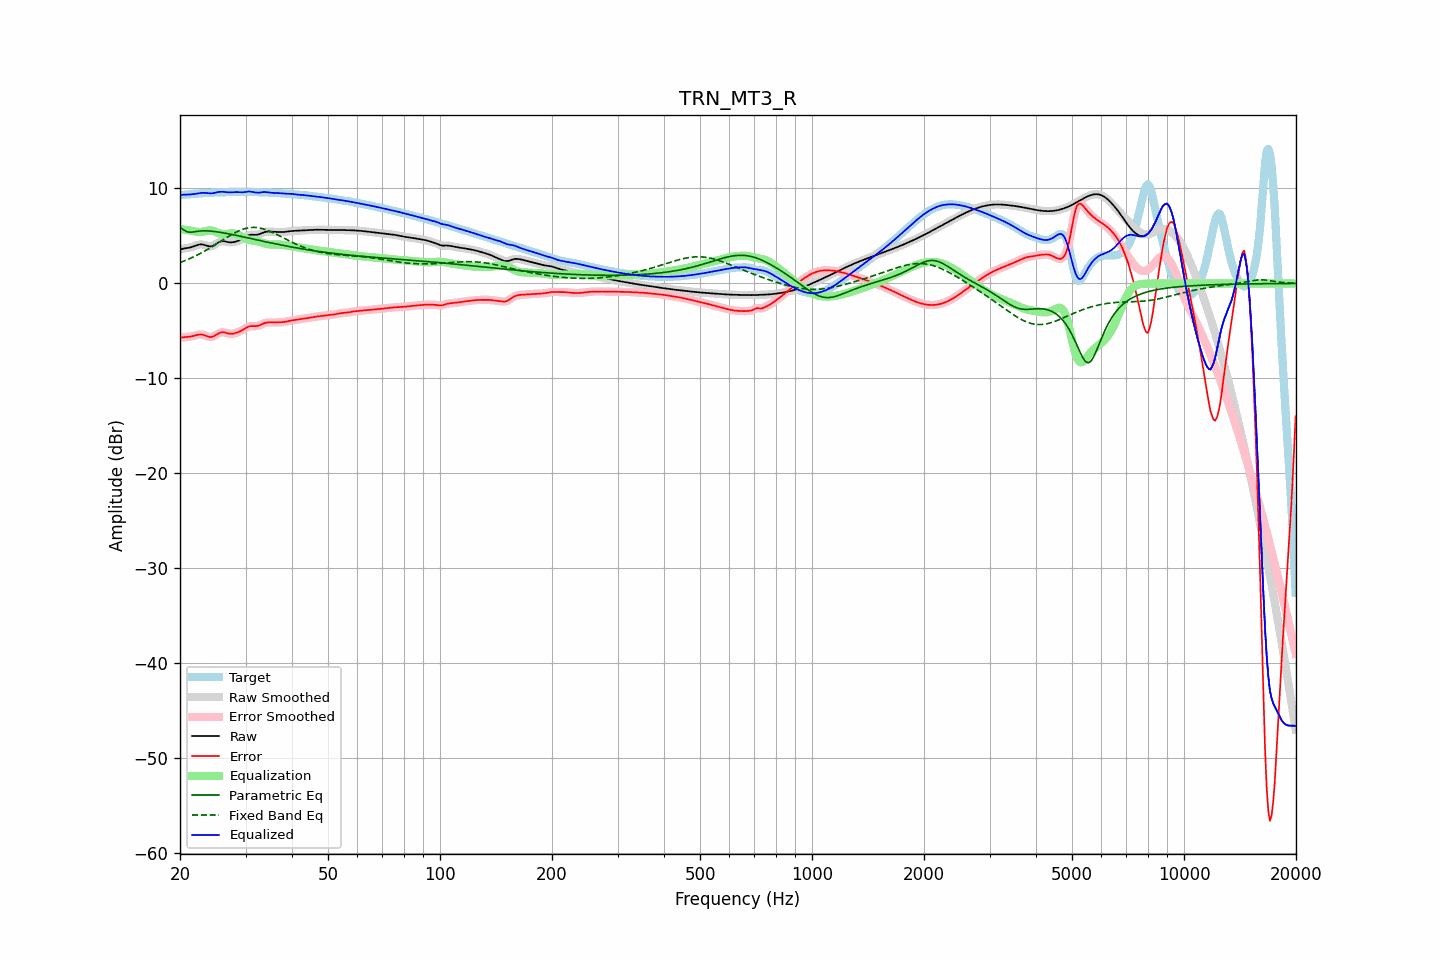

The file beside this chart, header and first rows:
frequency, raw, error, smoothed, error_smoothed, equalization, parametric_eq, fixed_band_eq, equalized_raw, equalized_smoothed, target
20.00, 3.57, -5.72, 3.57, -5.72, 5.72, 5.92, 2.20, 9.29, 9.29, 9.29
20.20, 3.62, -5.69, 3.62, -5.69, 5.70, 5.80, 2.26, 9.32, 9.32, 9.31
20.40, 3.66, -5.67, 3.66, -5.67, 5.68, 5.68, 2.33, 9.34, 9.34, 9.33
20.61, 3.70, -5.65, 3.69, -5.65, 5.66, 5.57, 2.40, 9.36, 9.35, 9.35
20.81, 3.72, -5.64, 3.72, -5.64, 5.64, 5.47, 2.46, 9.36, 9.36, 9.36
21.02, 3.75, -5.63, 3.75, -5.63, 5.61, 5.43, 2.54, 9.36, 9.36, 9.38
21.23, 3.78, -5.61, 3.78, -5.61, 5.59, 5.39, 2.61, 9.36, 9.37, 9.39
21.44, 3.82, -5.59, 3.82, -5.58, 5.56, 5.40, 2.69, 9.38, 9.38, 9.41
21.66, 3.88, -5.55, 3.88, -5.55, 5.52, 5.42, 2.76, 9.40, 9.40, 9.42
21.87, 3.94, -5.50, 3.94, -5.50, 5.49, 5.44, 2.84, 9.42, 9.42, 9.44
22.09, 4.00, -5.45, 4.00, -5.45, 5.45, 5.47, 2.93, 9.45, 9.45, 9.45
22.31, 4.06, -5.41, 4.05, -5.41, 5.43, 5.49, 3.01, 9.48, 9.48, 9.47
22.54, 4.10, -5.38, 4.10, -5.38, 5.41, 5.52, 3.10, 9.51, 9.51, 9.48
22.76, 4.12, -5.37, 4.11, -5.38, 5.42, 5.53, 3.19, 9.53, 9.53, 9.49
22.99, 4.11, -5.39, 4.10, -5.40, 5.44, 5.54, 3.28, 9.55, 9.54, 9.50
23.22, 4.06, -5.44, 4.06, -5.44, 5.48, 5.54, 3.37, 9.54, 9.54, 9.51
23.45, 4.01, -5.51, 4.01, -5.51, 5.52, 5.54, 3.47, 9.53, 9.53, 9.52
23.69, 3.96, -5.57, 3.95, -5.57, 5.56, 5.53, 3.57, 9.51, 9.51, 9.53
23.92, 3.91, -5.63, 3.92, -5.62, 5.58, 5.53, 3.66, 9.49, 9.49, 9.54
24.16, 3.90, -5.65, 3.91, -5.64, 5.58, 5.51, 3.77, 9.48, 9.49, 9.55
24.40, 3.94, -5.62, 3.94, -5.62, 5.56, 5.50, 3.87, 9.49, 9.50, 9.56
24.65, 4.01, -5.56, 4.01, -5.56, 5.51, 5.48, 3.97, 9.52, 9.52, 9.57
24.89, 4.11, -5.47, 4.11, -5.47, 5.45, 5.46, 4.08, 9.56, 9.56, 9.58
25.14, 4.22, -5.36, 4.22, -5.36, 5.38, 5.43, 4.19, 9.60, 9.60, 9.58
25.39, 4.33, -5.26, 4.33, -5.26, 5.30, 5.41, 4.29, 9.64, 9.63, 9.59
25.65, 4.40, -5.19, 4.40, -5.19, 5.25, 5.38, 4.40, 9.65, 9.65, 9.59
25.91, 4.45, -5.15, 4.44, -5.15, 5.21, 5.36, 4.51, 9.66, 9.65, 9.60
26.16, 4.45, -5.14, 4.45, -5.15, 5.19, 5.33, 4.62, 9.65, 9.64, 9.60
26.43, 4.43, -5.17, 4.43, -5.18, 5.20, 5.30, 4.72, 9.63, 9.62, 9.60
26.69, 4.39, -5.22, 4.39, -5.22, 5.21, 5.26, 4.83, 9.60, 9.61, 9.61
26.96, 4.35, -5.27, 4.35, -5.26, 5.24, 5.23, 4.93, 9.59, 9.59, 9.62
27.23, 4.33, -5.30, 4.33, -5.29, 5.26, 5.20, 5.03, 9.59, 9.59, 9.63
27.50, 4.33, -5.30, 4.33, -5.30, 5.27, 5.17, 5.13, 9.60, 9.60, 9.63
27.77, 4.35, -5.28, 4.34, -5.29, 5.27, 5.13, 5.23, 9.61, 9.61, 9.63
28.05, 4.38, -5.25, 4.38, -5.25, 5.24, 5.10, 5.32, 9.62, 9.62, 9.63
28.33, 4.42, -5.20, 4.42, -5.20, 5.20, 5.06, 5.41, 9.62, 9.62, 9.62
28.62, 4.48, -5.14, 4.48, -5.14, 5.14, 5.03, 5.49, 9.61, 9.61, 9.62
28.90, 4.54, -5.07, 4.54, -5.07, 5.06, 4.99, 5.56, 9.60, 9.60, 9.61
29.19, 4.63, -4.99, 4.63, -4.99, 4.97, 4.95, 5.64, 9.59, 9.59, 9.61
29.48, 4.72, -4.89, 4.72, -4.89, 4.87, 4.92, 5.70, 9.59, 9.60, 9.61
29.78, 4.83, -4.79, 4.83, -4.79, 4.78, 4.88, 5.75, 9.61, 9.61, 9.62
30.08, 4.94, -4.69, 4.94, -4.69, 4.70, 4.84, 5.80, 9.64, 9.64, 9.62
30.38, 5.03, -4.59, 5.03, -4.60, 4.63, 4.81, 5.84, 9.67, 9.67, 9.63
30.68, 5.10, -4.53, 5.10, -4.53, 4.58, 4.77, 5.87, 9.68, 9.68, 9.63
30.99, 5.13, -4.50, 5.13, -4.50, 4.54, 4.73, 5.89, 9.67, 9.67, 9.63
31.30, 5.13, -4.49, 5.13, -4.49, 4.51, 4.69, 5.90, 9.64, 9.64, 9.62
31.61, 5.12, -4.50, 5.12, -4.50, 4.48, 4.66, 5.90, 9.61, 9.61, 9.62
31.93, 5.11, -4.50, 5.12, -4.50, 4.46, 4.62, 5.89, 9.57, 9.58, 9.62
32.24, 5.13, -4.48, 5.14, -4.48, 4.43, 4.58, 5.88, 9.56, 9.56, 9.61
32.57, 5.17, -4.44, 5.17, -4.44, 4.39, 4.54, 5.86, 9.56, 9.57, 9.61
32.89, 5.24, -4.37, 5.24, -4.37, 4.35, 4.51, 5.82, 9.58, 9.58, 9.61
33.22, 5.31, -4.29, 5.31, -4.29, 4.30, 4.47, 5.78, 9.60, 9.60, 9.60
33.55, 5.38, -4.21, 5.38, -4.22, 4.24, 4.43, 5.74, 9.62, 9.62, 9.59
33.89, 5.43, -4.16, 5.43, -4.16, 4.19, 4.40, 5.68, 9.62, 9.62, 9.59
34.23, 5.46, -4.12, 5.46, -4.12, 4.15, 4.36, 5.62, 9.61, 9.61, 9.58
34.57, 5.47, -4.10, 5.46, -4.11, 4.12, 4.32, 5.55, 9.59, 9.59, 9.57
34.92, 5.46, -4.11, 5.46, -4.10, 4.11, 4.29, 5.48, 9.57, 9.57, 9.56
35.27, 5.45, -4.11, 5.45, -4.11, 4.10, 4.25, 5.41, 9.55, 9.55, 9.56
35.62, 5.43, -4.11, 5.43, -4.11, 4.10, 4.22, 5.33, 9.53, 9.54, 9.55
35.97, 5.42, -4.11, 5.42, -4.11, 4.10, 4.18, 5.25, 9.53, 9.53, 9.54
... 635 more rows
